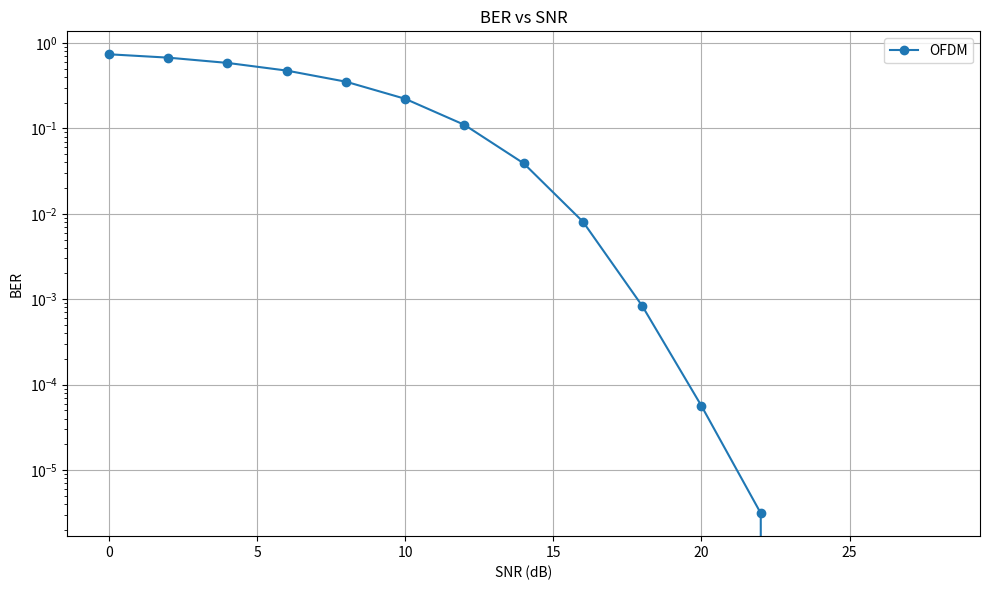
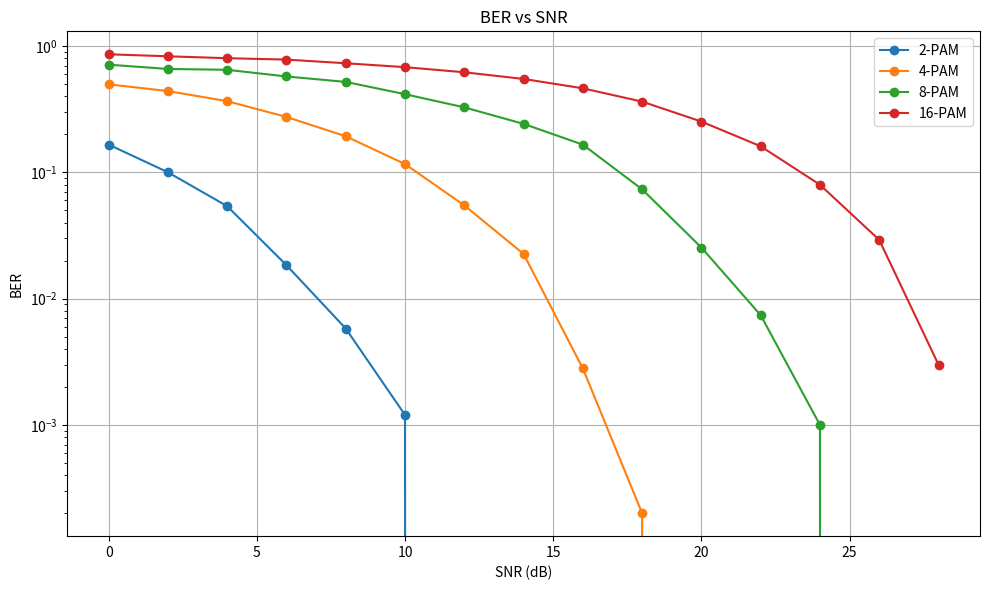

These charts were generated, in order, by the following Python code:
import numpy as np
import matplotlib.pyplot as plt

# ===========================
# 1. PARAMETRIZAÇÕES
# ===========================
NUM_SYMBOLS = 5000           # Número de símbolos
NUM_CARRIERS = 64            # Subportadoras para OFDM
SNR_LEVELS = np.arange(0, 30, 2)  # Valores de SNR para análise
MODULATION_ORDERS = [2, 4, 8, 16] # Ordens de modulação PAM

# ===========================
# 2. GERAÇÃO DE SINAIS
# ===========================
def generate_pam_symbols(order, num_symbols):
    levels = np.arange(-(order - 1), order, 2)  # Exemplo: [-3, -1, 1, 3] para 4-PAM
    data_bits = np.random.randint(0, order, size=num_symbols)
    symbols = levels[data_bits]
    return symbols, data_bits

def generate_ofdm_symbols(num_symbols, num_carriers):
    qam_bits = np.random.randint(0, 16, size=(num_symbols, num_carriers))
    qam_symbols = (2 * (qam_bits // 4) - 3) + 1j * (2 * (qam_bits % 4) - 3)
    ofdm_signal = np.fft.ifft(qam_symbols, axis=1).flatten()
    return qam_bits, qam_symbols, ofdm_signal

# ===========================
# 3. MODULAÇÃO
# ===========================
# A modulação já ocorre implicitamente na geração dos sinais.

# ===========================
# 4. DEMODULAÇÃO
# ===========================
def pam_demodulate(received_signal, levels):
    decisions = np.argmin(np.abs(received_signal[:, None] - levels), axis=1)
    return decisions

def ofdm_demodulate(noisy_signal, num_symbols, num_carriers):
    noisy_symbols = np.fft.fft(noisy_signal.reshape((num_symbols, num_carriers)), axis=1)
    decoded_real = np.round((noisy_symbols.real + 3) / 2).astype(int).clip(0, 3)
    decoded_imag = np.round((noisy_symbols.imag + 3) / 2).astype(int).clip(0, 3)
    decoded_bits = (decoded_real * 4 + decoded_imag).flatten()
    return decoded_bits

# ===========================
# 5. ADIÇÃO DE RUÍDO
# ===========================
def add_awgn_noise(signal, snr_dB):
    signal_power = np.mean(np.abs(signal) ** 2)
    noise_power = signal_power / (10 ** (snr_dB / 10))
    noise = np.random.normal(scale=np.sqrt(noise_power), size=signal.shape)
    return signal + noise

# ===========================
# 6. CÁLCULOS DE DESEMPENHO
# ===========================
def calculate_ber(original_bits, decoded_bits):
    errors = np.sum(original_bits != decoded_bits)
    return errors / len(original_bits)

# ===========================
# 7. SIMULAÇÕES
# ===========================
def simulate_pam(order, snr_levels, num_symbols):
    pam_levels = np.arange(-(order - 1), order, 2)
    ber_per_snr = []

    for snr in snr_levels:
        pam_symbols, original_bits = generate_pam_symbols(order, num_symbols)
        noisy_signal = add_awgn_noise(pam_symbols, snr)
        decoded_bits = pam_demodulate(noisy_signal, pam_levels)
        ber = calculate_ber(original_bits, decoded_bits)
        ber_per_snr.append(ber)

    return ber_per_snr

def simulate_ofdm(snr_levels, num_symbols, num_carriers):
    qam_bits, _, ofdm_signal = generate_ofdm_symbols(num_symbols, num_carriers)
    ofdm_bers = []

    for snr in snr_levels:
        noisy_signal = add_awgn_noise(ofdm_signal, snr)
        decoded_bits = ofdm_demodulate(noisy_signal, num_symbols, num_carriers)
        ofdm_ber = calculate_ber(qam_bits.flatten(), decoded_bits)
        ofdm_bers.append(ofdm_ber)

    return ofdm_bers

# ===========================
# 8. VISUALIZAÇÕES
# ===========================
def plot_signal(signal, snr, ber):
    plt.figure(figsize=(10, 4))
    plt.plot(np.real(signal[:100]), label=f'OFDM com SNR {snr} dB\nBER: {ber:.2e}')
    plt.legend()
    plt.title(f'Sinal OFDM com SNR {snr} dB')
    plt.xlabel('Amostra')
    plt.ylabel('Amplitude')
    plt.grid()
    plt.tight_layout()
    plt.show()

def plot_ber(snr_levels, ber_values, labels):
    plt.figure(figsize=(10, 6))
    for ber, label in zip(ber_values, labels):
        plt.plot(snr_levels, ber, 'o-', label=label)

    plt.xlabel('SNR (dB)')
    plt.ylabel('BER')
    plt.yscale('log')
    plt.title('BER vs SNR')
    plt.legend()
    plt.grid()
    plt.tight_layout()
    plt.show()

# ===========================
# 9. EXECUÇÃO DAS SIMULAÇÕES
# ===========================
# Simulação PAM
ber_results_pam = {}
for order in MODULATION_ORDERS:
    print(f"Simulando para {order}-PAM")
    ber_results_pam[order] = simulate_pam(order, SNR_LEVELS, NUM_SYMBOLS)

# Simulação OFDM
print("Simulando OFDM")
ofdm_ber_results = simulate_ofdm(SNR_LEVELS, NUM_SYMBOLS, NUM_CARRIERS)

# Plotagem dos resultados
plot_ber(SNR_LEVELS, [ofdm_ber_results], labels=['OFDM'])
plot_ber(SNR_LEVELS, [ber_results_pam[order] for order in MODULATION_ORDERS], 
         labels=[f'{order}-PAM' for order in MODULATION_ORDERS])
